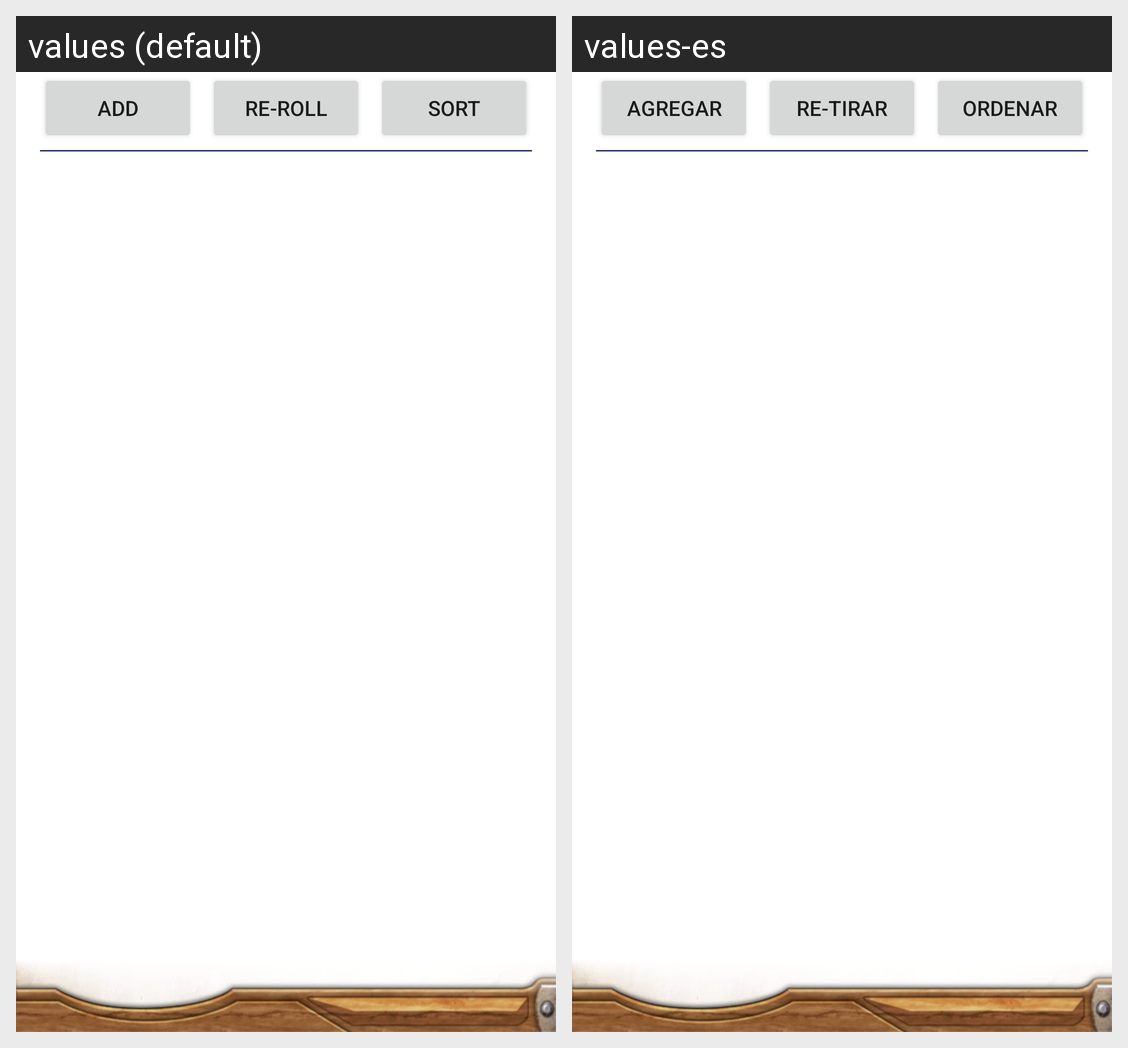

This grid shows one Android layout under two languages. Give, for every string resource on the screen, its name, the default text and each shown locale's text.
Android screen res/layout/fragment_initiative_calculator.xml rendered under 2 locales, left to right: values (default), values-es. Device: Nexus 5 (rendered at 1080×1920; each locale shown at half size, 540×960, under a caption strip naming it); theme AppTheme.
Strings drawn on this screen, with the default value and each locale's value (text and hints the layout hard-codes, and strings that could not be matched under every locale, appear in the picture but are not listed):

add
  values: Add
  values-es: Agregar

re_roll
  values: Re-roll
  values-es: Re-tirar

sort
  values: Sort
  values-es: Ordenar
